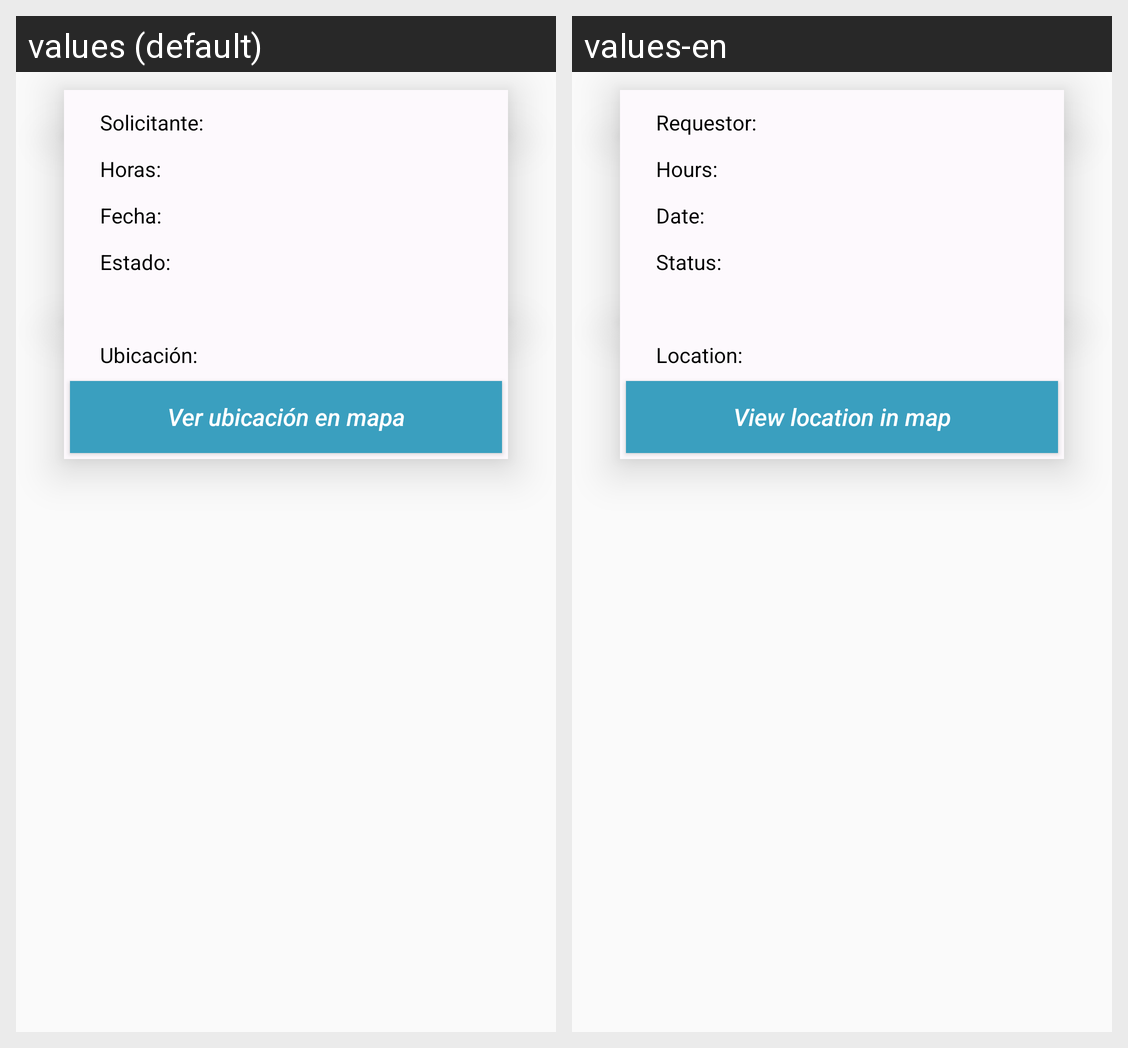

Here is an Android app screen in its default locale and in the app's own translations. Write out the translated-string differences for the strings that appear on this screen.
Android screen res/layout/itemview_pregrado_pr_lab_historial.xml rendered under 2 locales, left to right: values (default), values-en. Device: Nexus 5 (rendered at 1080×1920; each locale shown at half size, 540×960, under a caption strip naming it); theme AppThemeNoActionBar.
Strings drawn on this screen, with the default value and each locale's value (text and hints the layout hard-codes, and strings that could not be matched under every locale, appear in the picture but are not listed):

solicitante_text
  values: Solicitante:
  values-en: Requestor:

horas_text
  values: Horas:
  values-en: Hours:

fecha_text
  values: Fecha:
  values-en: Date:

estado_text
  values: Estado:
  values-en: Status:

ubicacion_text
  values: Ubicación:
  values-en: Location:

ver_ubicacion_en_mapa
  values: Ver ubicación en mapa
  values-en: View location in map
